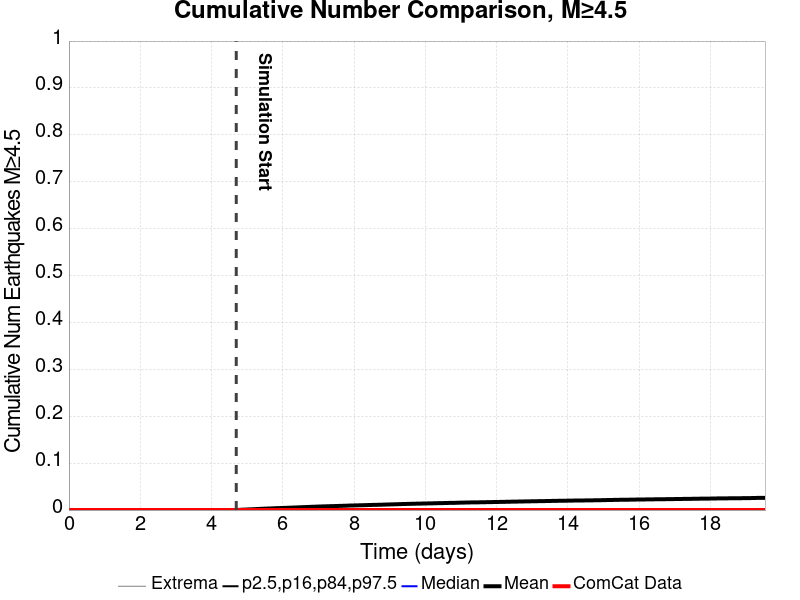

The file beside this chart, header and first rows:
Time (days), ComCat Data, Simulation Mean, Simulation Median, Simulation Mode, Simulation Minimum, Simulation Maximum, 2.5 %-ile, 16 %-ile, 84 %-ile, 97.5 %-ile
0.0, 0.0, , , , , , , , , 
0.03914, 0.0, , , , , , , , , 
0.07829, 0.0, , , , , , , , , 
0.1174, 0.0, , , , , , , , , 
0.1566, 0.0, , , , , , , , , 
0.1957, 0.0, , , , , , , , , 
0.2349, 0.0, , , , , , , , , 
0.274, 0.0, , , , , , , , , 
0.3132, 0.0, , , , , , , , , 
0.3523, 0.0, , , , , , , , , 
0.3914, 0.0, , , , , , , , , 
0.4306, 0.0, , , , , , , , , 
0.4697, 0.0, , , , , , , , , 
0.5089, 0.0, , , , , , , , , 
0.548, 0.0, , , , , , , , , 
0.5872, 0.0, , , , , , , , , 
0.6263, 0.0, , , , , , , , , 
0.6655, 0.0, , , , , , , , , 
0.7046, 0.0, , , , , , , , , 
0.7437, 0.0, , , , , , , , , 
0.7829, 0.0, , , , , , , , , 
0.822, 0.0, , , , , , , , , 
0.8612, 0.0, , , , , , , , , 
0.9003, 0.0, , , , , , , , , 
0.9395, 0.0, , , , , , , , , 
0.9786, 0.0, , , , , , , , , 
1.018, 0.0, , , , , , , , , 
1.057, 0.0, , , , , , , , , 
1.096, 0.0, , , , , , , , , 
1.135, 0.0, , , , , , , , , 
1.174, 0.0, , , , , , , , , 
1.213, 0.0, , , , , , , , , 
1.253, 0.0, , , , , , , , , 
1.292, 0.0, , , , , , , , , 
1.331, 0.0, , , , , , , , , 
1.37, 0.0, , , , , , , , , 
1.409, 0.0, , , , , , , , , 
1.448, 0.0, , , , , , , , , 
1.487, 0.0, , , , , , , , , 
1.527, 0.0, , , , , , , , , 
1.566, 0.0, , , , , , , , , 
1.605, 0.0, , , , , , , , , 
1.644, 0.0, , , , , , , , , 
1.683, 0.0, , , , , , , , , 
1.722, 0.0, , , , , , , , , 
1.762, 0.0, , , , , , , , , 
1.801, 0.0, , , , , , , , , 
1.84, 0.0, , , , , , , , , 
1.879, 0.0, , , , , , , , , 
1.918, 0.0, , , , , , , , , 
1.957, 0.0, , , , , , , , , 
1.996, 0.0, , , , , , , , , 
2.036, 0.0, , , , , , , , , 
2.075, 0.0, , , , , , , , , 
2.114, 0.0, , , , , , , , , 
2.153, 0.0, , , , , , , , , 
2.192, 0.0, , , , , , , , , 
2.231, 0.0, , , , , , , , , 
2.27, 0.0, , , , , , , , , 
2.31, 0.0, , , , , , , , , 
... 440 more rows
